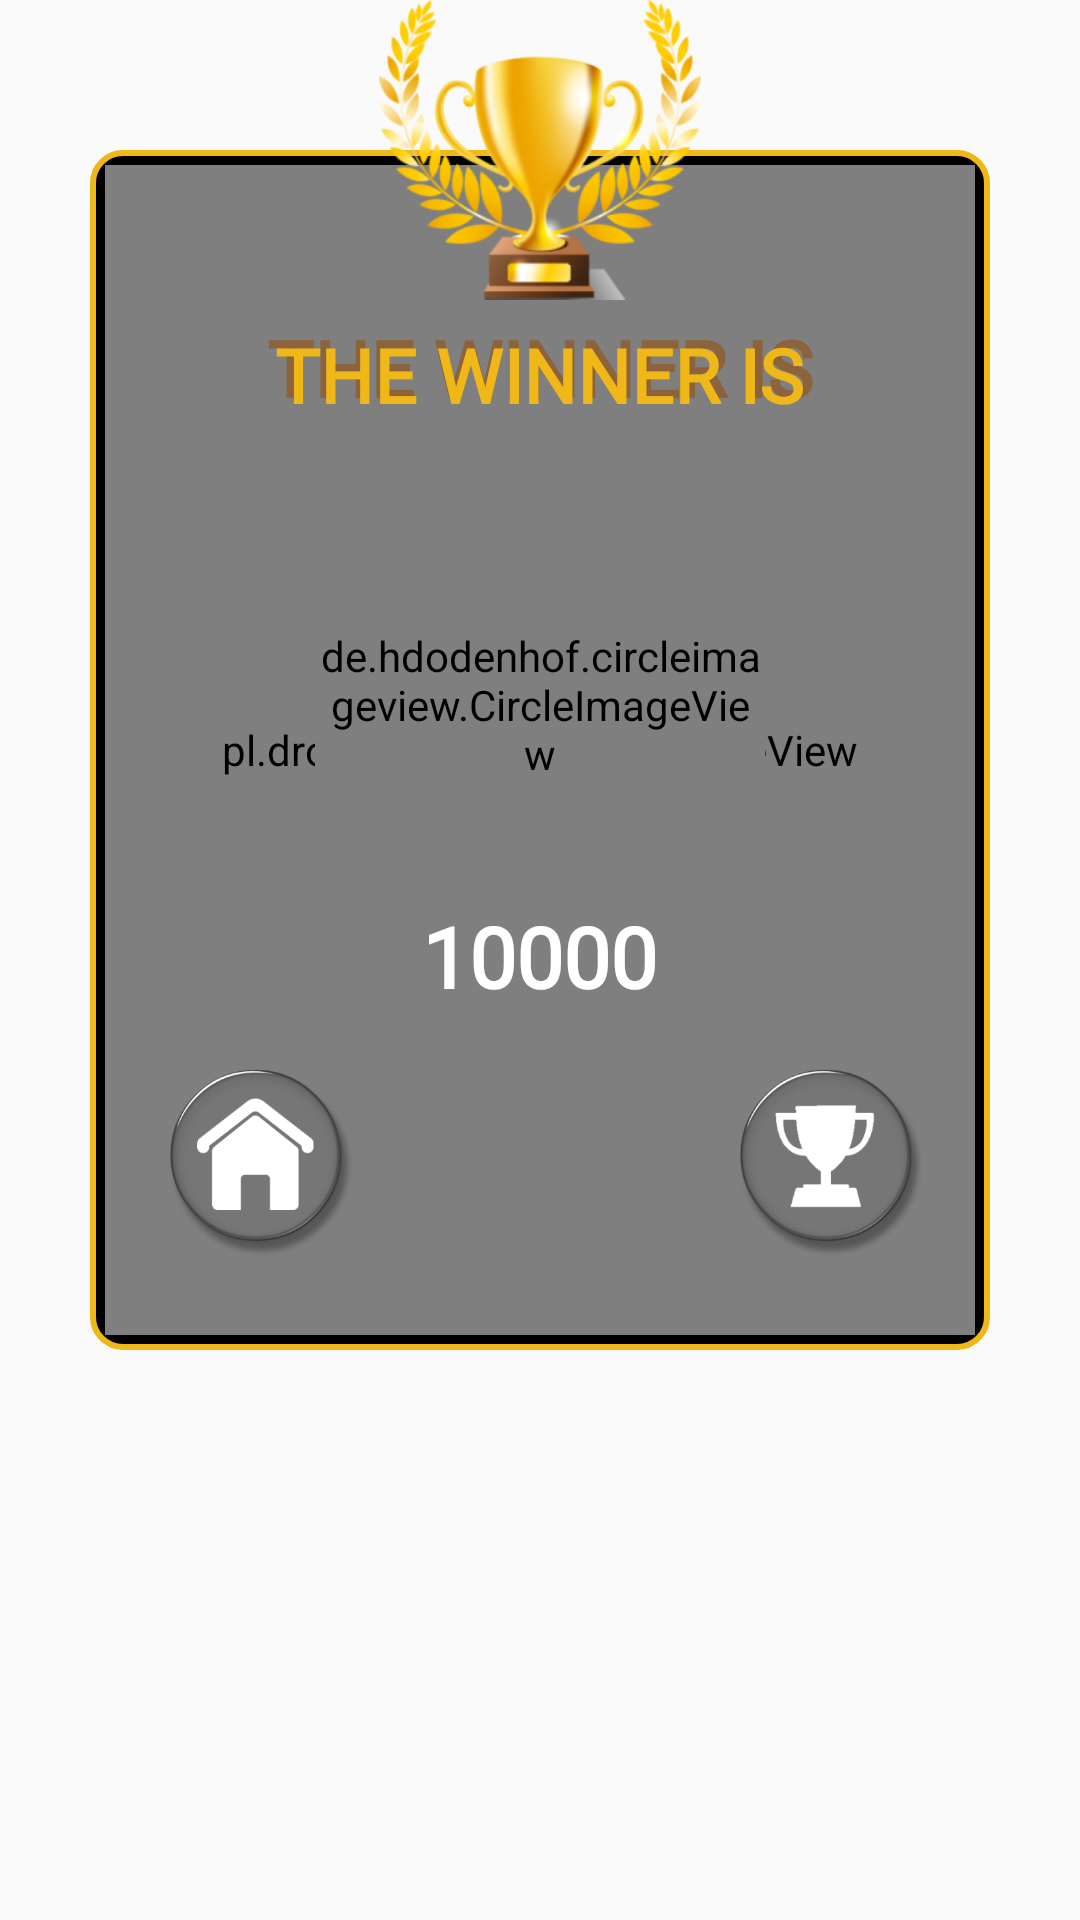

This screen was rendered from an Android layout file. Write that file and the resources it references.
<!-- AndroidManifest.xml: application theme AppTheme -->
<!-- res/layout/win_dialog.xml -->
<?xml version="1.0" encoding="utf-8"?>
<RelativeLayout
    xmlns:android="http://schemas.android.com/apk/res/android"
    android:layout_width="match_parent"
    android:layout_height="match_parent">

    <RelativeLayout
        android:id="@+id/layout"
        android:layout_width="300dp"
        android:layout_height="400dp"
        android:background="@drawable/win_or_lose_dialog_bg"
        android:layout_centerHorizontal="true"
        android:layout_marginTop="50dp" >

        <pl.droidsonroids.gif.GifImageView
            android:layout_width="290dp"
            android:layout_height="390dp"
            android:background="@drawable/stars"
            android:layout_centerInParent="true"/>


    </RelativeLayout>

    <TextView
        android:id="@+id/win_or_lose_tv_back"
        android:layout_width="wrap_content"
        android:layout_height="wrap_content"
        android:text="@string/win_txt"
        android:textSize="26sp"
        android:layout_marginTop="105dp"
        android:layout_centerHorizontal="true"
        android:fontFamily="@font/audiowide"
        android:textStyle="bold"
        android:textColor="@color/colorYellow1" />

    <TextView
        android:id="@+id/win_or_lose_tv"
        android:layout_width="wrap_content"
        android:layout_height="wrap_content"
        android:text="@string/win_txt"
        android:textSize="25sp"
        android:layout_centerHorizontal="true"
        android:layout_marginTop="108dp"
        android:fontFamily="@font/audiowide"
        android:textStyle="bold"
        android:textColor="@color/colorYellow"/>

    <de.hdodenhof.circleimageview.CircleImageView
        android:id="@+id/winner_image"
        android:layout_width="150dp"
        android:layout_height="150dp"
        android:layout_marginTop="160dp"
        android:layout_centerHorizontal="true" />

    <TextView
        android:id="@+id/score"
        android:layout_width="wrap_content"
        android:layout_height="wrap_content"
        android:text="10000"
        android:textSize="28sp"
        android:layout_centerHorizontal="true"
        android:layout_marginTop="300dp"
        android:layout_marginBottom="20dp"
        android:fontFamily="@font/audiowide"
        android:textStyle="bold"
        android:textColor="#fff"/>

    <Button
        android:id="@+id/home_btn"
        android:layout_width="70dp"
        android:layout_height="70dp"
        android:background="@drawable/home_btn"
        android:layout_marginStart="50dp"
        android:layout_marginTop="350dp"/>

    <Button
        android:id="@+id/records_btn"
        android:layout_width="70dp"
        android:layout_height="70dp"
        android:background="@drawable/trophy_button"
        android:layout_alignParentEnd="true"
        android:layout_marginEnd="50dp"
        android:layout_marginTop="350dp"/>

    <ImageView
        android:layout_width="130dp"
        android:layout_height="100dp"
        android:src="@drawable/trofee"
        android:layout_centerHorizontal="true"/>

</RelativeLayout>
<!-- resources referenced by this layout -->
<resources>
  <color name="colorYellow">#f0b718</color>
  <color name="colorYellow1">#8c633a</color>
  <!-- drawable home_btn: png bitmap (drawable, 37106 bytes) -->
  <!-- drawable trofee: png bitmap (drawable, 62839 bytes) -->
  <!-- drawable trophy_button: png bitmap (drawable, 34611 bytes) -->
  <!-- drawable win_or_lose_dialog_bg (drawable) -->
  <?xml version="1.0" encoding="utf-8"?>
  <shape xmlns:android="http://schemas.android.com/apk/res/android"
      android:shape="rectangle">
      <solid android:color="#000"/>
      <stroke android:color="@color/colorYellow"
          android:width="2dp"/>
      <corners android:radius="10dp"/>
  </shape>
  <string name="win_txt">THE WINNER IS</string>
  <style name="AppTheme" parent="Theme.AppCompat.Light.NoActionBar">
          
          <item name="colorPrimary">@color/colorPrimary</item>
          <item name="colorPrimaryDark">@color/colorPrimaryDark</item>
          <item name="colorAccent">@color/colorAccent</item>
      </style>
  <color name="colorPrimary">#056b97</color>
  <color name="colorPrimaryDark">#0e5574</color>
  <color name="colorAccent">#229FD6</color>
</resources>
